The GitHub repository Our-Magic-Journey/gothic-zoologist contains a labelled image folder "gothic" with 2 categories: orc warrior, scavenger. Examples follow, each with its label.

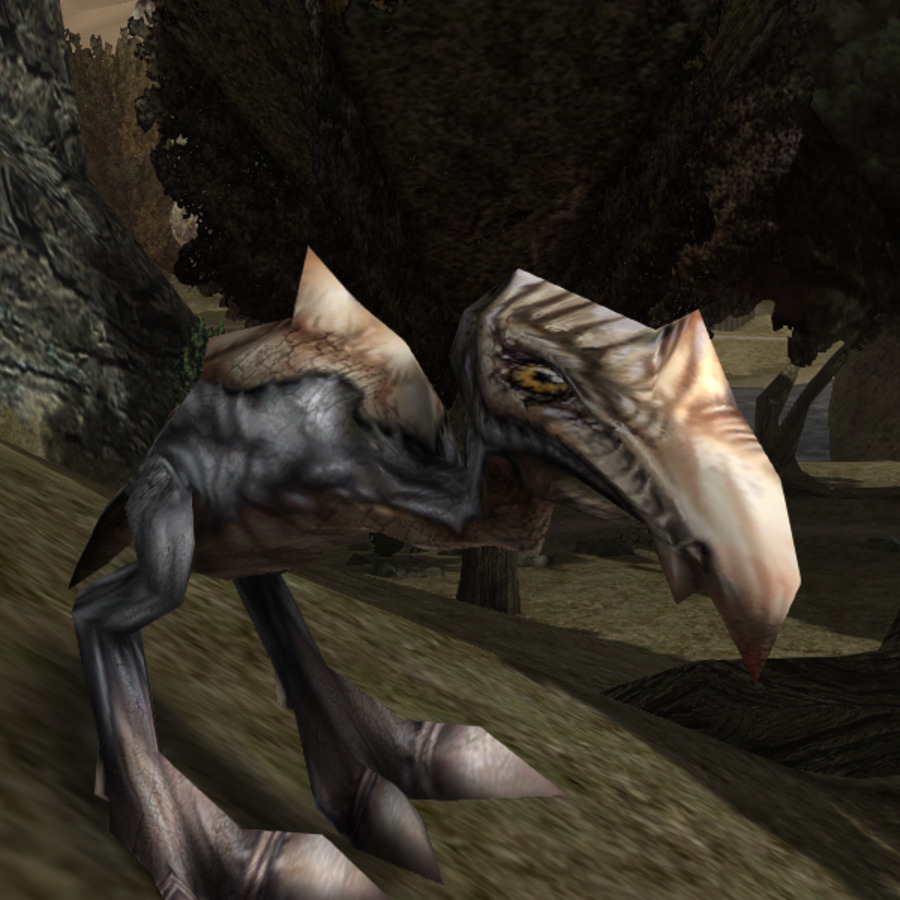
Label: scavenger

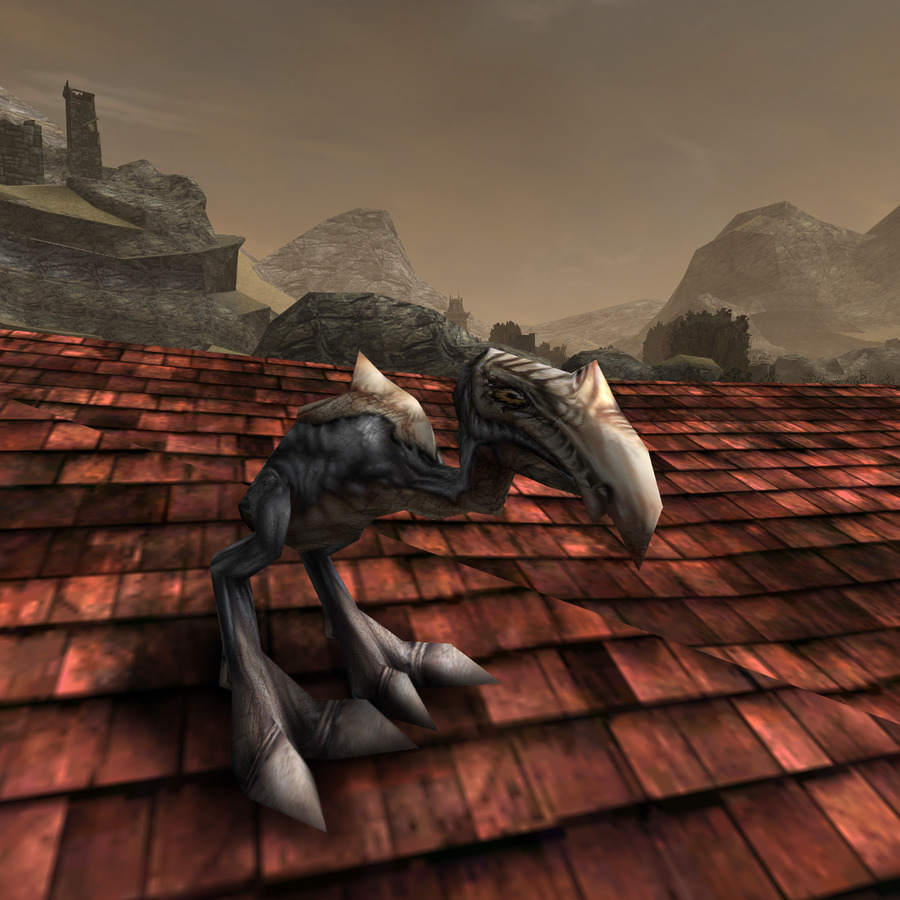
Label: scavenger

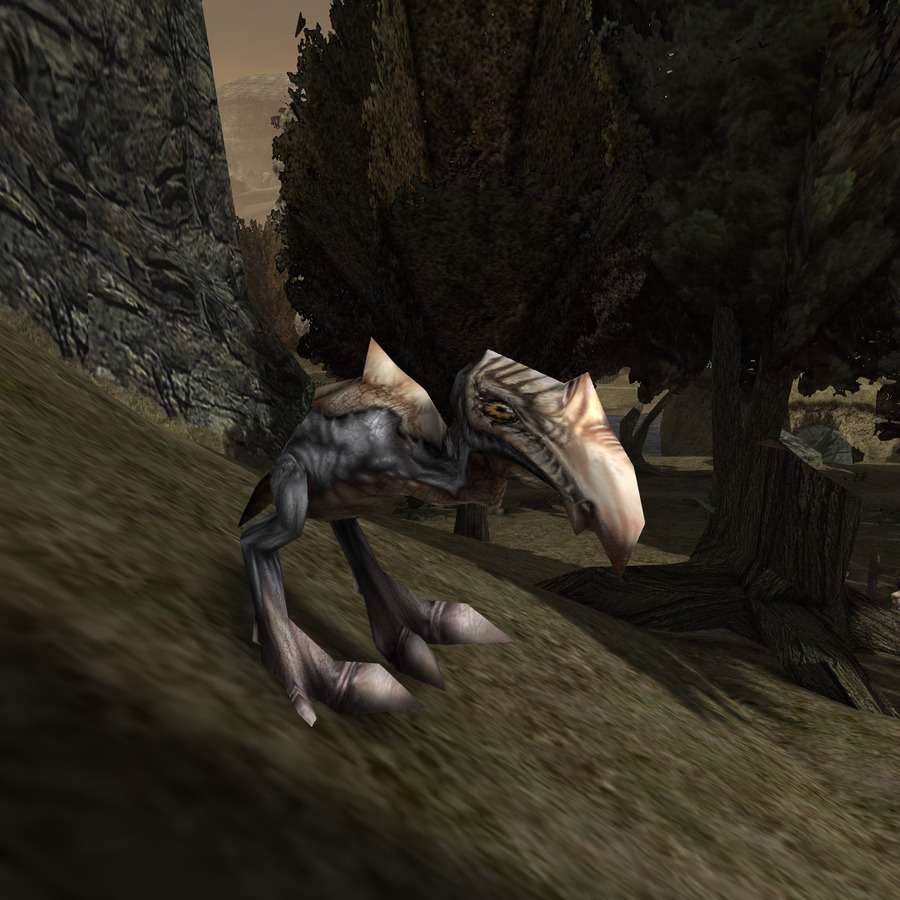
Label: scavenger

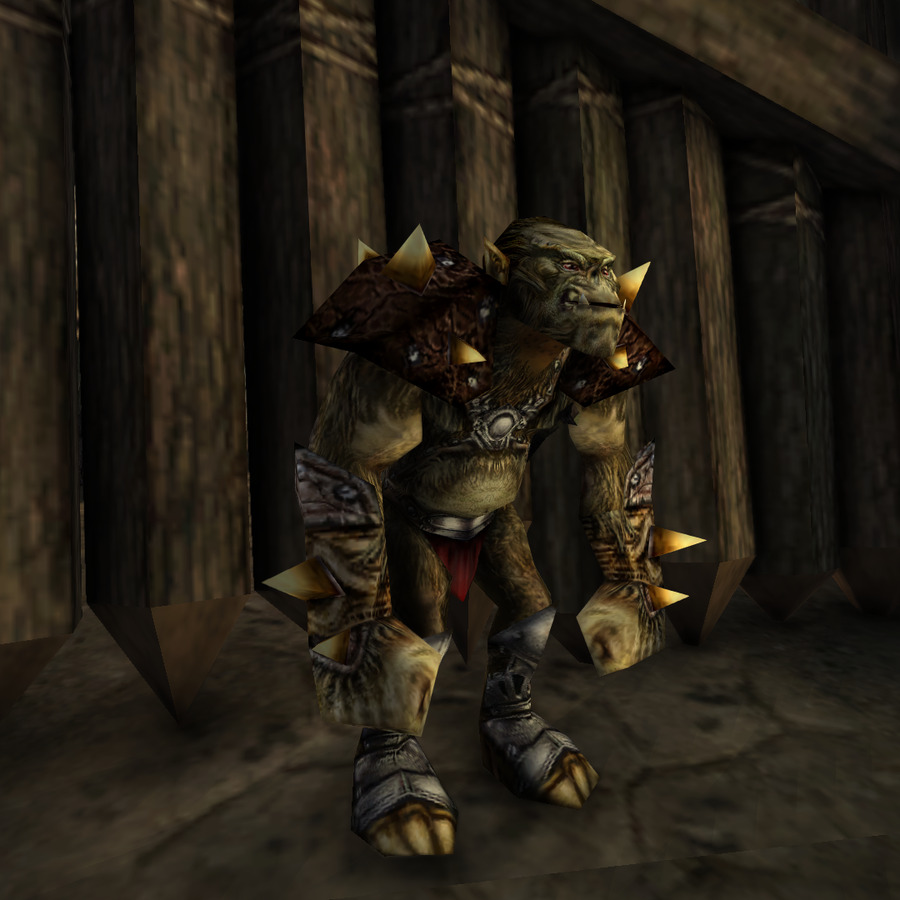
Label: orc warrior

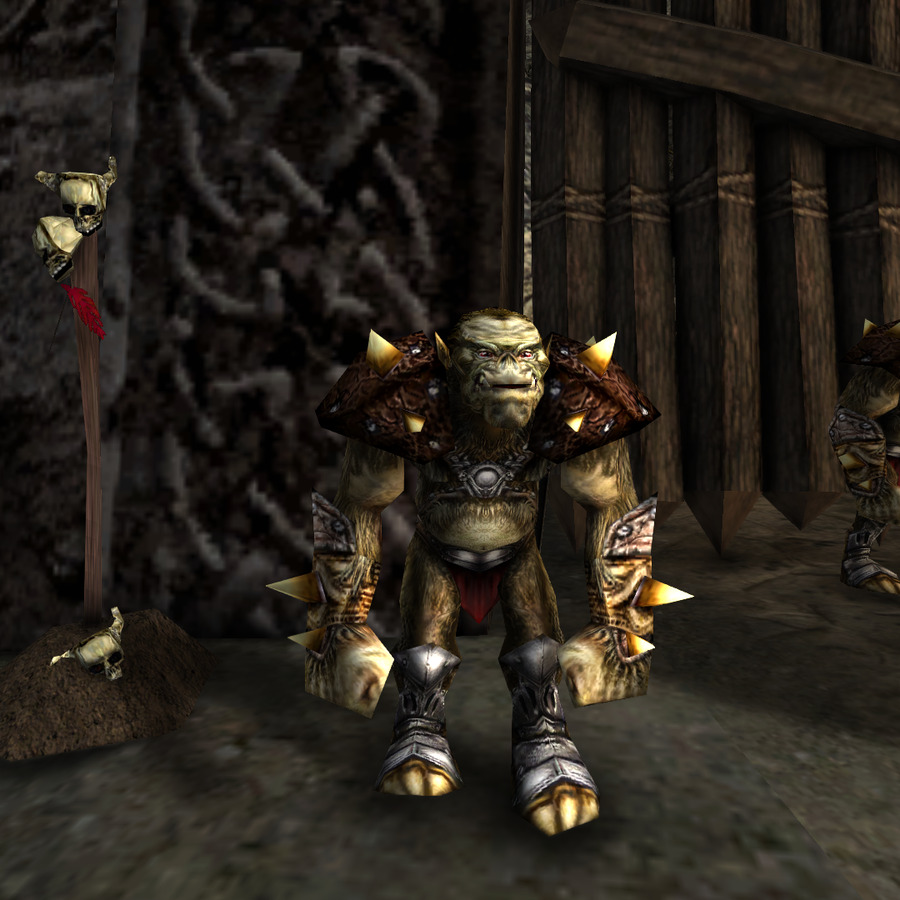
Label: orc warrior

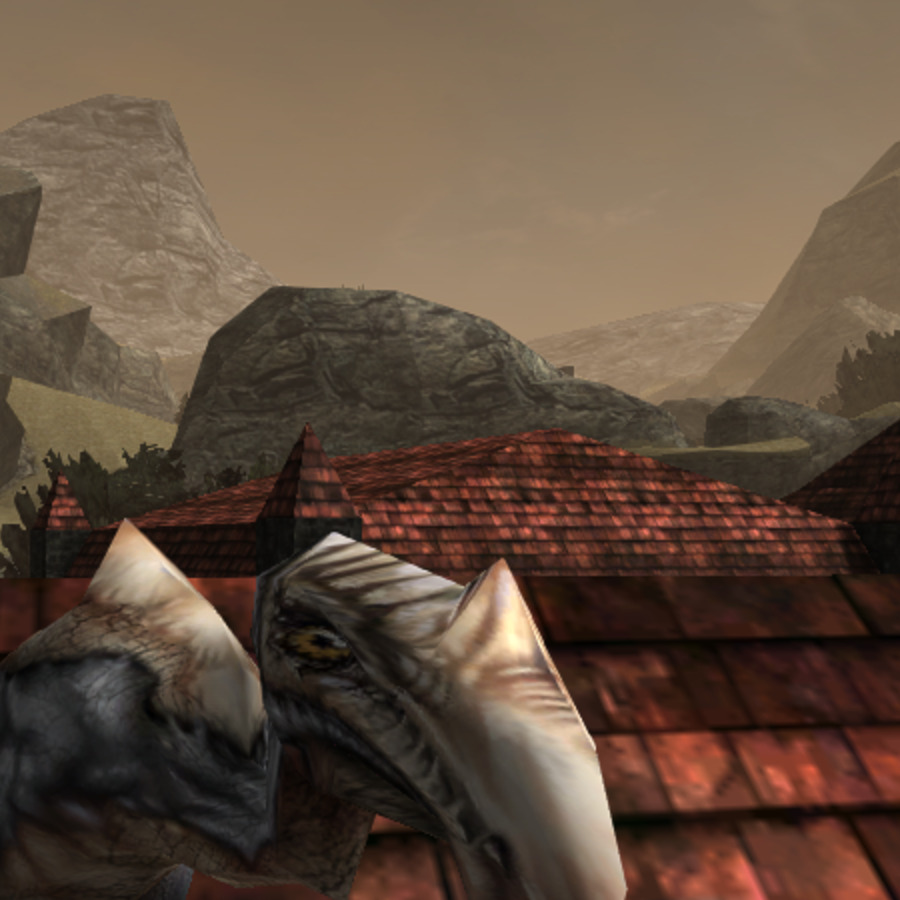
Label: scavenger
